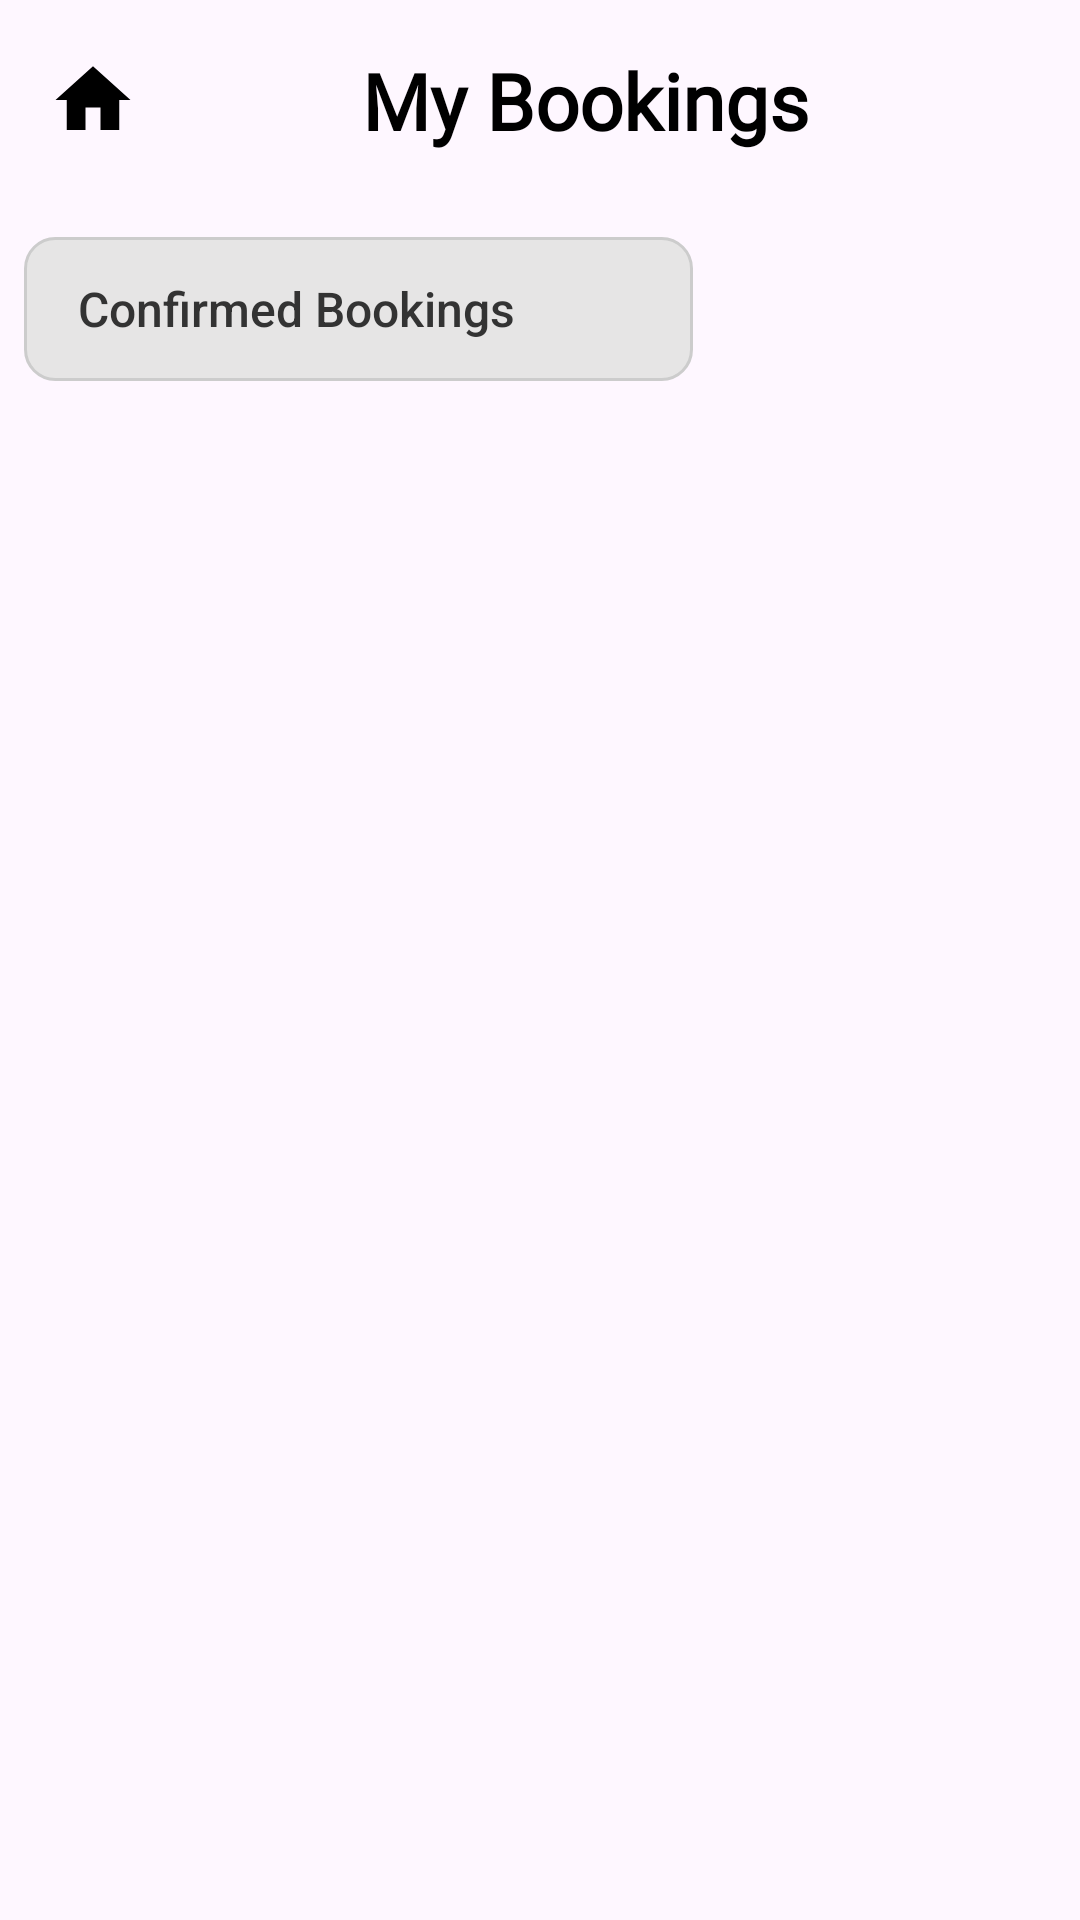

Android layout source for this screen:
<!-- AndroidManifest.xml: application theme Theme.COMP2000Assessment -->
<!-- res/layout/activity_my_bookings.xml -->
<?xml version="1.0" encoding="utf-8"?>
<LinearLayout xmlns:android="http://schemas.android.com/apk/res/android"
    xmlns:app="http://schemas.android.com/apk/res-auto"
    xmlns:tools="http://schemas.android.com/tools"
    android:id="@+id/my_bookings_page"
    android:layout_width="match_parent"
    android:layout_height="match_parent"
    android:gravity="center"
    android:orientation="vertical"
    android:padding="8dp"
    tools:context=".bookings.MyBookingsActivity">

    <LinearLayout
        android:layout_width="match_parent"
        android:layout_height="wrap_content"
        android:gravity="center_vertical"
        android:orientation="horizontal"
        android:padding="8dp">

        <ImageButton
            android:id="@+id/myBookingsHomeBtn"
            android:layout_width="wrap_content"
            android:layout_height="wrap_content"
            android:background="?attr/selectableItemBackgroundBorderless"
            android:contentDescription="@string/backHomeTxt"
            android:src="@drawable/ic_home" />

        <TextView
            android:id="@+id/bookingsTitle"
            android:layout_width="0dp"
            android:layout_height="wrap_content"
            android:layout_weight="1"
            android:fontFamily="@font/abril_fatface"
            android:gravity="center"
            android:text="@string/myBookingsTitle"
            android:textColor="@color/black"
            android:textSize="26sp"
            android:textStyle="bold" />
    </LinearLayout>

    <LinearLayout
        android:layout_width="20dp"
        android:layout_height="20dp">
    </LinearLayout>

    
    <RelativeLayout
        android:layout_width="wrap_content"
        android:layout_height="wrap_content"
        android:background="@drawable/rounded_input"
        android:paddingEnd="28dp"
        android:layout_gravity="left">

        <Spinner
            android:id="@+id/bookingTypeDropdown"
            android:layout_width="195dp"
            android:layout_height="48dp"
            android:background="@null"
            android:dropDownSelector="@android:color/transparent"
            android:entries="@array/booking_types"
            android:paddingStart="10dp"
            android:paddingEnd="20dp"
            android:popupBackground="#FBDCDC"
            android:spinnerMode="dropdown"
            android:theme="@style/dropDownItemTheme" />

        <ImageView
            android:layout_width="wrap_content"
            android:layout_height="wrap_content"
            android:layout_alignEnd="@id/bookingTypeDropdown"
            android:layout_centerVertical="true"
            android:contentDescription="DropDown Arrow"
            android:paddingEnd="8dp"
            android:src="@drawable/ic_arrow_drop_down" />

    </RelativeLayout>

    <LinearLayout
        android:layout_width="30dp"
        android:layout_height="30dp">
    </LinearLayout>

    <androidx.recyclerview.widget.RecyclerView
        android:id="@+id/bookingsRecyclerView"
        android:layout_width="394dp"
        android:layout_height="416dp"
        android:layout_weight="1"
        android:scrollbars="vertical" />

    
    <View
        android:id="@+id/divider2"
        android:layout_width="380dp"
        android:layout_height="1dp"
        android:layout_marginTop="332dp"
        android:backgroundTint="@color/black"
        app:layout_constraintEnd_toEndOf="parent"
        app:layout_constraintHorizontal_bias="0.29"
        app:layout_constraintStart_toStartOf="parent"
        app:layout_constraintTop_toBottomOf="@+id/backgroundColorOption" />

</LinearLayout>
<!-- resources referenced by this layout -->
<resources>
  <string-array name="booking_types">
          <item>Confirmed Bookings</item>
          <item>Unconfirmed Requests</item>
      </string-array>
  <color name="black">#FF000000</color>
  <!-- drawable ic_home (drawable) -->
  <vector xmlns:android="http://schemas.android.com/apk/res/android" android:height="30dp" android:tint="#000000" android:viewportHeight="24" android:viewportWidth="24" android:width="30dp">
        
      <path android:fillColor="@android:color/black" android:pathData="M10,20v-6h4v6h5v-8h3L12,3 2,12h3v8z"/>
      
  </vector>
  <!-- drawable rounded_input (drawable) -->
  <shape xmlns:android="http://schemas.android.com/apk/res/android"
      android:shape="rectangle">
      <solid android:color="#E6E5E5"/>
      <corners android:radius="10dp"/>
      <stroke android:width="1dp" android:color="#CCCCCC"/>
  </shape>
  <string name="backHomeTxt">Take me home</string>
  <string name="myBookingsTitle">My Bookings</string>
  <style name="dropDownItemTheme" parent="Theme.AppCompat.Light">
          <item name="android:textColor">#333333</item>
          <item name="android:textSize">16sp</item>
          <item name="android:fontFamily">sans-serif-medium</item>
      </style>
  <style name="Theme.COMP2000Assessment" parent="Base.Theme.COMP2000Assessment" />
  <style name="Base.Theme.COMP2000Assessment" parent="Theme.Material3.DayNight.NoActionBar">
          
          
      </style>
</resources>
